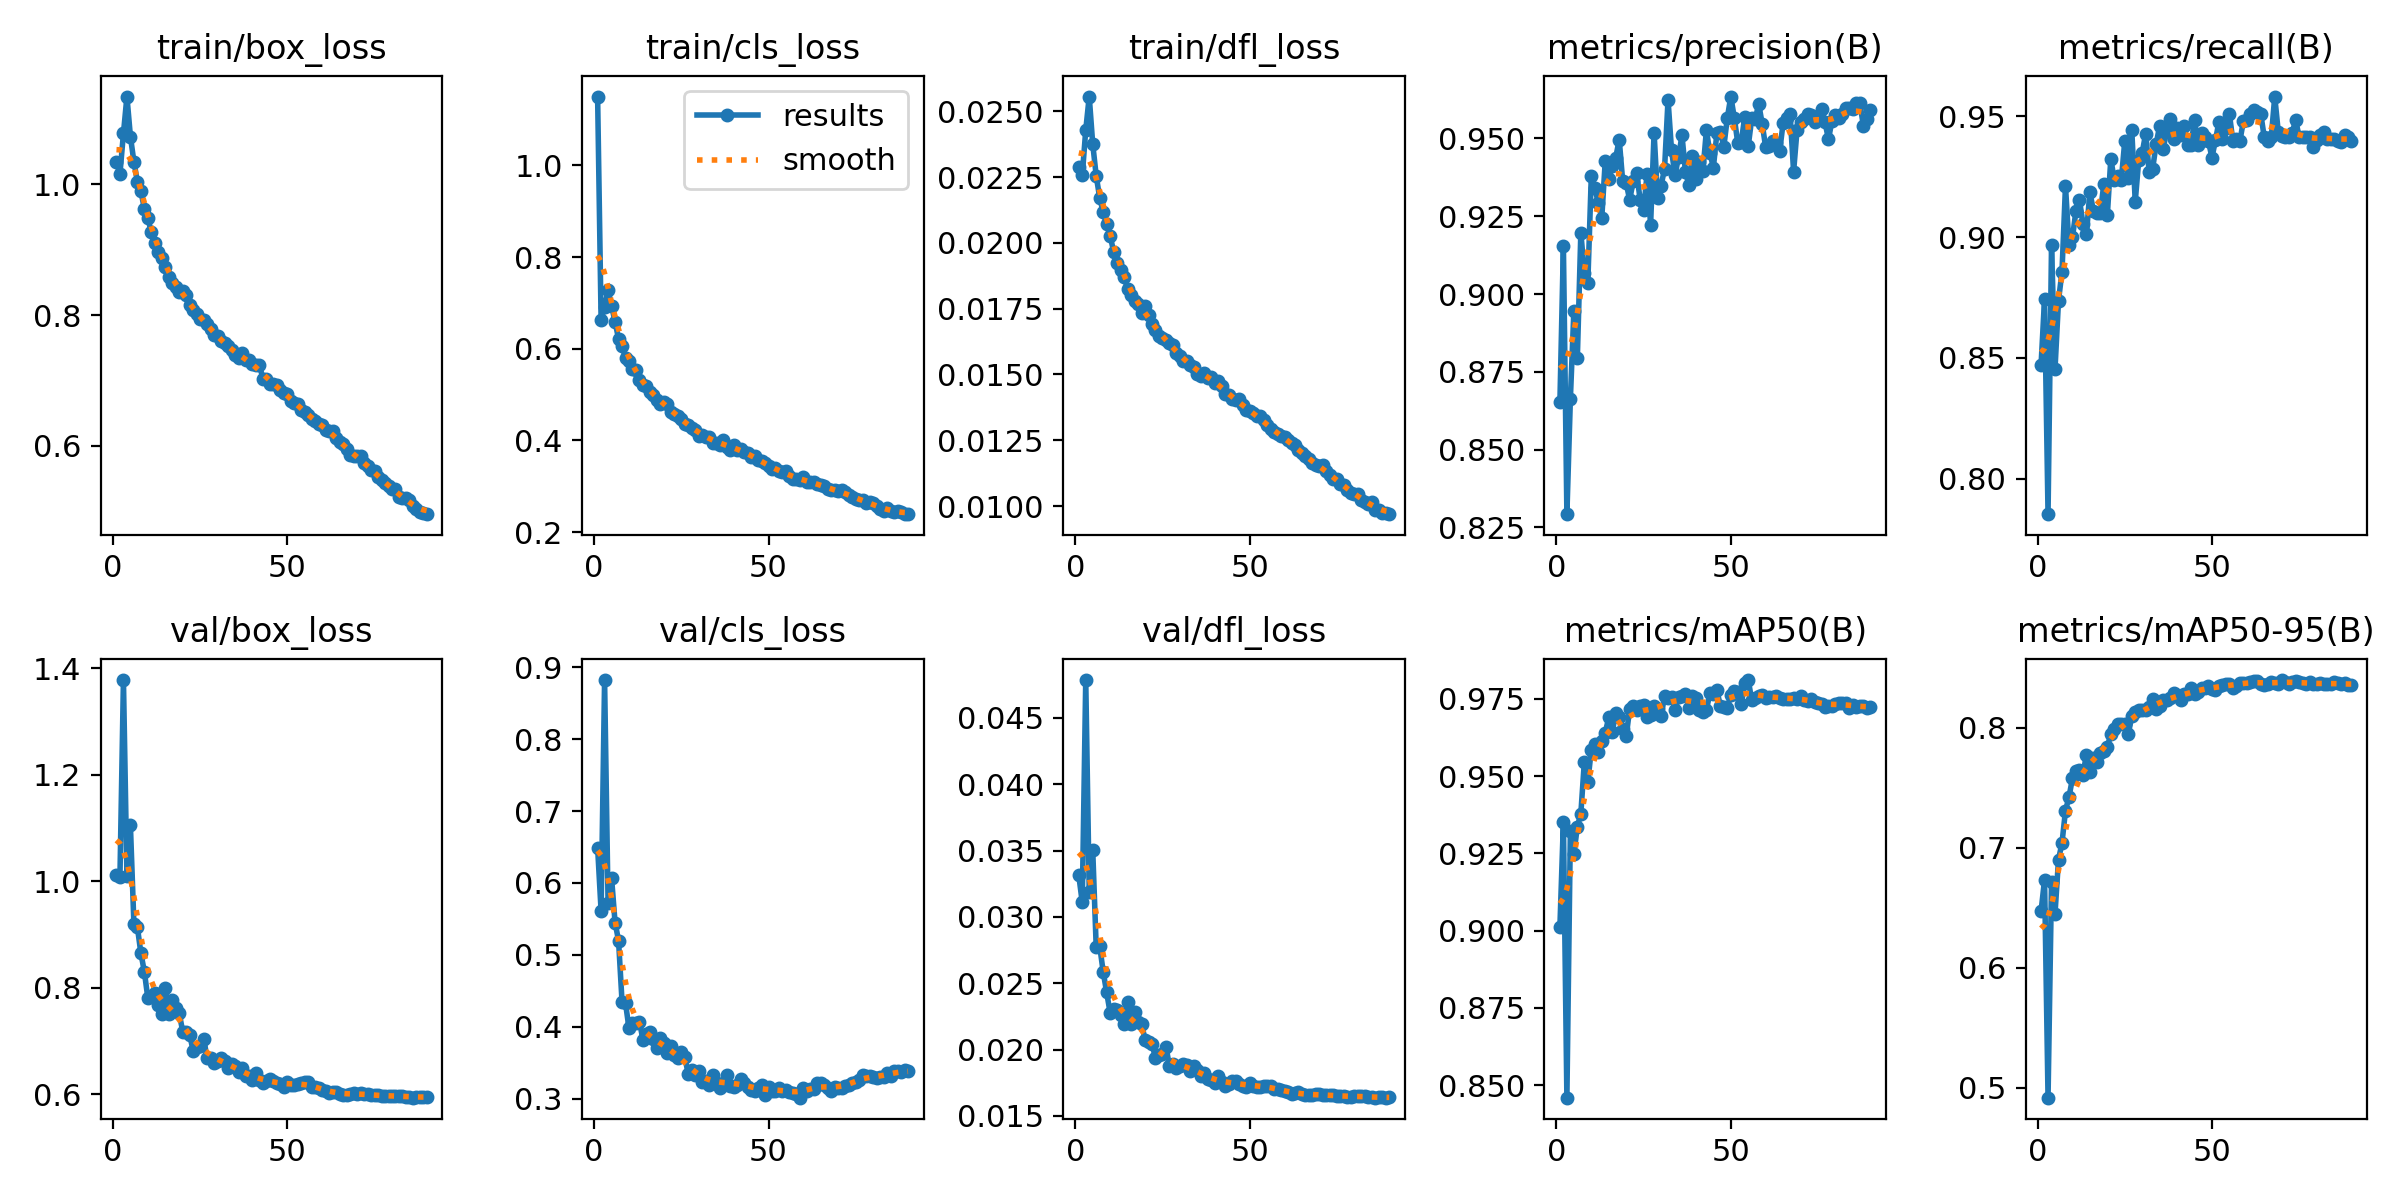

Values plotted in this chart, from the file beside it:
epoch, time, train/box_loss, train/cls_loss, train/dfl_loss, metrics/precision(B), metrics/recall(B), metrics/mAP50(B), metrics/mAP50-95(B), val/box_loss, val/cls_loss, val/dfl_loss, lr/pg0, lr/pg1, lr/pg2, lr/pg3, lr/pg4, lr/pg5, lr/pg6, lr/pg7
1, 64.82, 1.034, 1.15, 0.02289, 0.8653, 0.8471, 0.9013, 0.6472, 1.012, 0.6492, 0.03314, 0.009976, 0.003325, 0.009976, 0.003325, 0.009976, 0.003325, 0.009976, 0.003325
2, 125.1, 1.016, 0.6634, 0.02256, 0.9154, 0.8745, 0.9351, 0.6734, 1.009, 0.5611, 0.03109, 0.01978, 0.006593, 0.01978, 0.006593, 0.01978, 0.006593, 0.01978, 0.006593
3, 182.5, 1.077, 0.6915, 0.02428, 0.8293, 0.7854, 0.8459, 0.4918, 1.377, 0.882, 0.04785, 0.02938, 0.009794, 0.02938, 0.009794, 0.02938, 0.009794, 0.02938, 0.009794
4, 239.7, 1.134, 0.7273, 0.02556, 0.8663, 0.8967, 0.9321, 0.6712, 1.01, 0.5717, 0.03191, 0.02911, 0.009703, 0.02911, 0.009703, 0.02911, 0.009703, 0.02911, 0.009703
5, 296.8, 1.073, 0.6936, 0.02376, 0.8946, 0.8455, 0.9248, 0.6452, 1.105, 0.6071, 0.03506, 0.02881, 0.009604, 0.02881, 0.009604, 0.02881, 0.009604, 0.02881, 0.009604
6, 354, 1.034, 0.6591, 0.02255, 0.8796, 0.8737, 0.9336, 0.6902, 0.9197, 0.545, 0.02772, 0.02851, 0.009505, 0.02851, 0.009505, 0.02851, 0.009505, 0.02851, 0.009505
7, 411.3, 1.004, 0.6218, 0.02171, 0.9197, 0.8858, 0.9378, 0.7041, 0.9135, 0.52, 0.0278, 0.02822, 0.009406, 0.02822, 0.009406, 0.02822, 0.009406, 0.02822, 0.009406
8, 468.6, 0.9896, 0.6052, 0.02117, 0.9068, 0.9212, 0.9546, 0.731, 0.865, 0.4352, 0.02586, 0.02792, 0.009307, 0.02792, 0.009307, 0.02792, 0.009307, 0.02792, 0.009307
9, 526, 0.9624, 0.5805, 0.0207, 0.9036, 0.8969, 0.9481, 0.7422, 0.8299, 0.433, 0.0243, 0.02762, 0.009208, 0.02762, 0.009208, 0.02762, 0.009208, 0.02762, 0.009208
10, 583.5, 0.9483, 0.5725, 0.02026, 0.9379, 0.8999, 0.9585, 0.7579, 0.7803, 0.3978, 0.02276, 0.02733, 0.009109, 0.02733, 0.009109, 0.02733, 0.009109, 0.02733, 0.009109
11, 640.7, 0.9262, 0.5563, 0.01967, 0.934, 0.9109, 0.9603, 0.7643, 0.7848, 0.4048, 0.02308, 0.02703, 0.00901, 0.02703, 0.00901, 0.02703, 0.00901, 0.02703, 0.00901
12, 698, 0.9099, 0.5527, 0.01924, 0.9294, 0.9155, 0.9576, 0.7647, 0.7899, 0.405, 0.02298, 0.02673, 0.008911, 0.02673, 0.008911, 0.02673, 0.008911, 0.02673, 0.008911
13, 755.3, 0.8958, 0.5314, 0.01897, 0.9244, 0.9055, 0.9613, 0.7607, 0.7681, 0.4069, 0.02259, 0.02644, 0.008812, 0.02644, 0.008812, 0.02644, 0.008812, 0.02644, 0.008812
14, 812.9, 0.8869, 0.5204, 0.0187, 0.9428, 0.9012, 0.964, 0.7778, 0.7516, 0.3822, 0.0219, 0.02614, 0.008713, 0.02614, 0.008713, 0.02614, 0.008713, 0.02614, 0.008713
15, 870.4, 0.8734, 0.5198, 0.01826, 0.937, 0.9187, 0.969, 0.7629, 0.7993, 0.3905, 0.02361, 0.02584, 0.008614, 0.02584, 0.008614, 0.02584, 0.008614, 0.02584, 0.008614
16, 927.9, 0.8583, 0.5057, 0.01803, 0.941, 0.9108, 0.9642, 0.7751, 0.7506, 0.3931, 0.02195, 0.02555, 0.008515, 0.02555, 0.008515, 0.02555, 0.008515, 0.02555, 0.008515
17, 985.3, 0.8489, 0.4995, 0.01778, 0.9438, 0.9099, 0.9704, 0.7716, 0.7776, 0.3825, 0.02283, 0.02525, 0.008416, 0.02525, 0.008416, 0.02525, 0.008416, 0.02525, 0.008416
18, 1043, 0.8433, 0.4882, 0.01766, 0.9496, 0.9101, 0.969, 0.7792, 0.7614, 0.3708, 0.02208, 0.02495, 0.008317, 0.02495, 0.008317, 0.02495, 0.008317, 0.02495, 0.008317
19, 1101, 0.8355, 0.4803, 0.01733, 0.9363, 0.922, 0.9652, 0.7808, 0.7522, 0.3843, 0.02196, 0.02465, 0.008218, 0.02465, 0.008218, 0.02465, 0.008218, 0.02465, 0.008218
20, 1158, 0.8374, 0.4838, 0.0176, 0.9357, 0.9091, 0.9628, 0.7842, 0.7175, 0.3776, 0.02074, 0.02436, 0.008119, 0.02436, 0.008119, 0.02436, 0.008119, 0.02436, 0.008119
21, 1216, 0.83, 0.4794, 0.01724, 0.9302, 0.9324, 0.9717, 0.7947, 0.7174, 0.3638, 0.02058, 0.02406, 0.00802, 0.02406, 0.00802, 0.02406, 0.00802, 0.02406, 0.00802
22, 1274, 0.8149, 0.463, 0.01692, 0.9362, 0.9236, 0.9725, 0.799, 0.712, 0.3741, 0.02039, 0.02376, 0.007921, 0.02376, 0.007921, 0.02376, 0.007921, 0.02376, 0.007921
23, 1331, 0.8085, 0.4572, 0.0167, 0.9389, 0.9252, 0.9714, 0.8033, 0.6807, 0.3603, 0.01938, 0.02347, 0.007822, 0.02347, 0.007822, 0.02347, 0.007822, 0.02347, 0.007822
24, 1389, 0.8012, 0.4533, 0.01647, 0.9303, 0.9236, 0.9728, 0.8031, 0.6882, 0.3566, 0.01959, 0.02317, 0.007723, 0.02317, 0.007723, 0.02317, 0.007723, 0.02317, 0.007723
25, 1447, 0.794, 0.4473, 0.01639, 0.927, 0.9397, 0.9729, 0.8032, 0.6913, 0.3654, 0.01967, 0.02287, 0.007624, 0.02287, 0.007624, 0.02287, 0.007624, 0.02287, 0.007624
26, 1505, 0.792, 0.4363, 0.01632, 0.9387, 0.9244, 0.9692, 0.7947, 0.7046, 0.3582, 0.02019, 0.02258, 0.007525, 0.02258, 0.007525, 0.02258, 0.007525, 0.02258, 0.007525
27, 1562, 0.7867, 0.4347, 0.01621, 0.9222, 0.9445, 0.9699, 0.8097, 0.6675, 0.3338, 0.01878, 0.02228, 0.007426, 0.02228, 0.007426, 0.02228, 0.007426, 0.02228, 0.007426
28, 1620, 0.7784, 0.4269, 0.0161, 0.9518, 0.9147, 0.9728, 0.8129, 0.6684, 0.3395, 0.01891, 0.02198, 0.007327, 0.02198, 0.007327, 0.02198, 0.007327, 0.02198, 0.007327
29, 1678, 0.7691, 0.4239, 0.0158, 0.9309, 0.9319, 0.9718, 0.8152, 0.6593, 0.3326, 0.0186, 0.02168, 0.007228, 0.02168, 0.007228, 0.02168, 0.007228, 0.02168, 0.007228
30, 1735, 0.7675, 0.4102, 0.01569, 0.9348, 0.9349, 0.9694, 0.8147, 0.663, 0.3381, 0.01876, 0.02139, 0.007129, 0.02139, 0.007129, 0.02139, 0.007129, 0.02139, 0.007129
31, 1793, 0.7611, 0.411, 0.0155, 0.9402, 0.9429, 0.9758, 0.8147, 0.6689, 0.324, 0.01893, 0.02109, 0.00703, 0.02109, 0.00703, 0.02109, 0.00703, 0.02109, 0.00703
32, 1851, 0.7574, 0.4086, 0.01551, 0.9624, 0.9269, 0.9753, 0.8174, 0.6626, 0.3251, 0.01883, 0.02079, 0.006931, 0.02079, 0.006931, 0.02079, 0.006931, 0.02079, 0.006931
33, 1909, 0.7521, 0.407, 0.01537, 0.9462, 0.9284, 0.9756, 0.824, 0.6497, 0.3196, 0.01837, 0.0205, 0.006832, 0.0205, 0.006832, 0.0205, 0.006832, 0.0205, 0.006832
34, 1966, 0.747, 0.3946, 0.01528, 0.9381, 0.9385, 0.9714, 0.816, 0.6565, 0.3327, 0.01873, 0.0202, 0.006733, 0.0202, 0.006733, 0.0202, 0.006733, 0.0202, 0.006733
35, 2024, 0.7385, 0.3955, 0.01502, 0.944, 0.9461, 0.9756, 0.8183, 0.6534, 0.3221, 0.01842, 0.0199, 0.006634, 0.0199, 0.006634, 0.0199, 0.006634, 0.0199, 0.006634
36, 2082, 0.7346, 0.391, 0.01495, 0.951, 0.9363, 0.9759, 0.8236, 0.6427, 0.3152, 0.01804, 0.01961, 0.006535, 0.01961, 0.006535, 0.01961, 0.006535, 0.01961, 0.006535
37, 2139, 0.7416, 0.4006, 0.01507, 0.9392, 0.9438, 0.9764, 0.8229, 0.6485, 0.3215, 0.01821, 0.01931, 0.006436, 0.01931, 0.006436, 0.01931, 0.006436, 0.01931, 0.006436
38, 2197, 0.7313, 0.3861, 0.01488, 0.935, 0.9489, 0.972, 0.8253, 0.6346, 0.3334, 0.01781, 0.01901, 0.006337, 0.01901, 0.006337, 0.01901, 0.006337, 0.01901, 0.006337
39, 2255, 0.7313, 0.3795, 0.01492, 0.9442, 0.9405, 0.9759, 0.8287, 0.6346, 0.3178, 0.01771, 0.01871, 0.006238, 0.01871, 0.006238, 0.01871, 0.006238, 0.01871, 0.006238
40, 2313, 0.7257, 0.3912, 0.01466, 0.937, 0.9452, 0.9754, 0.8273, 0.6274, 0.3166, 0.01747, 0.01842, 0.006139, 0.01842, 0.006139, 0.01842, 0.006139, 0.01842, 0.006139
41, 2371, 0.7241, 0.3794, 0.01475, 0.9426, 0.9421, 0.9715, 0.8232, 0.6407, 0.3195, 0.01797, 0.01812, 0.00604, 0.01812, 0.00604, 0.01812, 0.00604, 0.01812, 0.00604
42, 2428, 0.723, 0.3812, 0.01456, 0.9395, 0.9461, 0.9706, 0.8284, 0.6276, 0.3281, 0.01758, 0.01782, 0.005941, 0.01782, 0.005941, 0.01782, 0.005941, 0.01782, 0.005941
43, 2486, 0.703, 0.3756, 0.01426, 0.9526, 0.938, 0.9714, 0.8282, 0.6205, 0.3226, 0.01726, 0.01753, 0.005842, 0.01753, 0.005842, 0.01753, 0.005842, 0.01753, 0.005842
44, 2544, 0.7025, 0.3731, 0.01422, 0.9454, 0.9381, 0.9768, 0.8328, 0.6242, 0.3166, 0.01741, 0.01723, 0.005743, 0.01723, 0.005743, 0.01723, 0.005743, 0.01723, 0.005743
45, 2601, 0.6951, 0.365, 0.01407, 0.9406, 0.9485, 0.9765, 0.8285, 0.6293, 0.3122, 0.01761, 0.01693, 0.005644, 0.01693, 0.005644, 0.01693, 0.005644, 0.01693, 0.005644
46, 2659, 0.6951, 0.3672, 0.01404, 0.9516, 0.9381, 0.9779, 0.8299, 0.6249, 0.311, 0.01765, 0.01664, 0.005545, 0.01664, 0.005545, 0.01664, 0.005545, 0.01664, 0.005545
47, 2717, 0.6937, 0.3577, 0.01408, 0.9521, 0.9432, 0.9726, 0.8334, 0.6204, 0.3154, 0.0174, 0.01634, 0.005446, 0.01634, 0.005446, 0.01634, 0.005446, 0.01634, 0.005446
48, 2775, 0.6861, 0.3543, 0.01382, 0.9474, 0.9414, 0.9723, 0.833, 0.6185, 0.3191, 0.01728, 0.01604, 0.005347, 0.01604, 0.005347, 0.01604, 0.005347, 0.01604, 0.005347
49, 2832, 0.6812, 0.3502, 0.01363, 0.9566, 0.9396, 0.9721, 0.8347, 0.6146, 0.3059, 0.01716, 0.01574, 0.005248, 0.01574, 0.005248, 0.01574, 0.005248, 0.01574, 0.005248
50, 2890, 0.6796, 0.3438, 0.01361, 0.9634, 0.9329, 0.9763, 0.832, 0.6233, 0.3164, 0.01749, 0.01545, 0.005149, 0.01545, 0.005149, 0.01545, 0.005149, 0.01545, 0.005149
51, 2948, 0.6688, 0.3371, 0.01354, 0.9566, 0.9401, 0.9776, 0.8316, 0.6184, 0.3107, 0.01726, 0.01515, 0.00505, 0.01515, 0.00505, 0.01515, 0.00505, 0.01515, 0.00505
52, 3005, 0.6662, 0.3389, 0.01341, 0.9485, 0.9477, 0.9771, 0.8348, 0.6168, 0.3113, 0.01719, 0.01485, 0.004951, 0.01485, 0.004951, 0.01485, 0.004951, 0.01485, 0.004951
53, 3063, 0.6635, 0.3324, 0.01341, 0.9489, 0.9406, 0.9732, 0.8355, 0.6186, 0.3155, 0.01718, 0.01456, 0.004852, 0.01456, 0.004852, 0.01456, 0.004852, 0.01456, 0.004852
54, 3121, 0.6553, 0.3318, 0.01325, 0.957, 0.9453, 0.9801, 0.8365, 0.6221, 0.3107, 0.01725, 0.01426, 0.004753, 0.01426, 0.004753, 0.01426, 0.004753, 0.01426, 0.004753
55, 3179, 0.6524, 0.3337, 0.01306, 0.9475, 0.9509, 0.9811, 0.8364, 0.6222, 0.3126, 0.01723, 0.01396, 0.004654, 0.01396, 0.004654, 0.01396, 0.004654, 0.01396, 0.004654
56, 3236, 0.6474, 0.3225, 0.01292, 0.9564, 0.9397, 0.9745, 0.8334, 0.6232, 0.31, 0.01728, 0.01367, 0.004555, 0.01367, 0.004555, 0.01367, 0.004555, 0.01367, 0.004555
57, 3294, 0.6407, 0.316, 0.01283, 0.9562, 0.9405, 0.9754, 0.8349, 0.6144, 0.3086, 0.01706, 0.01337, 0.004456, 0.01337, 0.004456, 0.01337, 0.004456, 0.01337, 0.004456
58, 3352, 0.6384, 0.3164, 0.01273, 0.9611, 0.9397, 0.9759, 0.8374, 0.6137, 0.3064, 0.017, 0.01307, 0.004357, 0.01307, 0.004357, 0.01307, 0.004357, 0.01307, 0.004357
59, 3409, 0.6333, 0.3133, 0.01266, 0.9546, 0.948, 0.9761, 0.8376, 0.6124, 0.3016, 0.01695, 0.01277, 0.004258, 0.01277, 0.004258, 0.01277, 0.004258, 0.01277, 0.004258
60, 3467, 0.6318, 0.3204, 0.01262, 0.9471, 0.9485, 0.9753, 0.8375, 0.608, 0.3145, 0.01686, 0.01248, 0.004159, 0.01248, 0.004159, 0.01248, 0.004159, 0.01248, 0.004159
... 30 more rows
